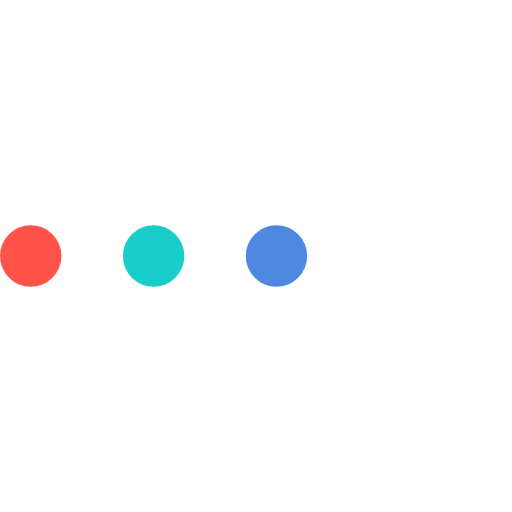
t = 0.00 s
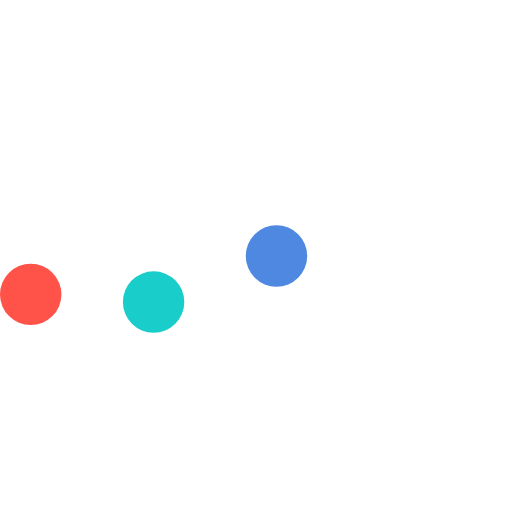
t = 0.23 s
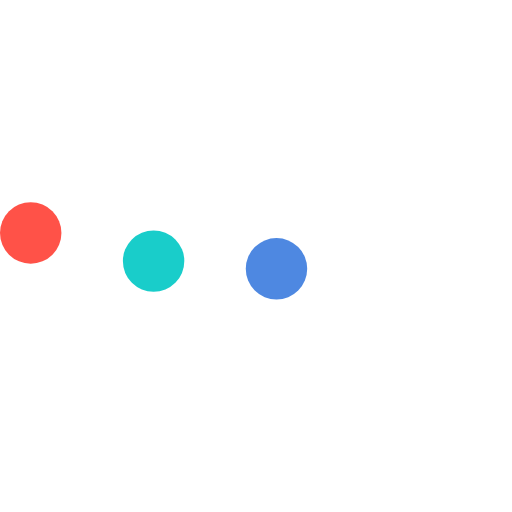
t = 0.43 s
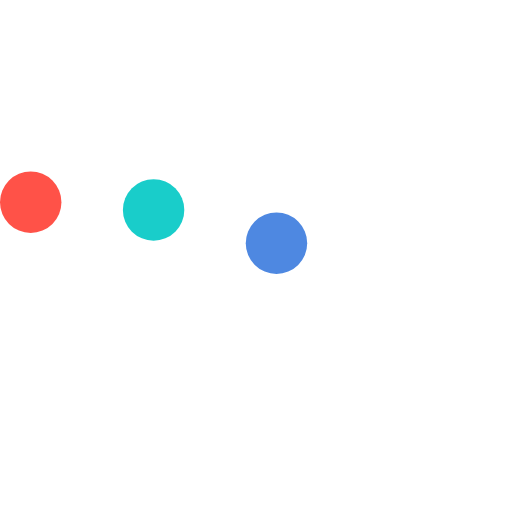
t = 0.68 s
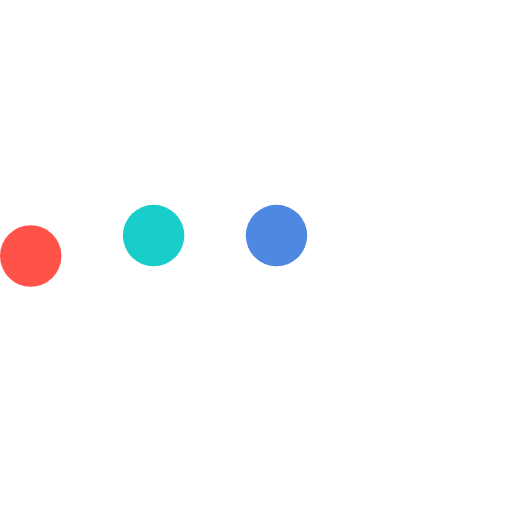
t = 0.85 s
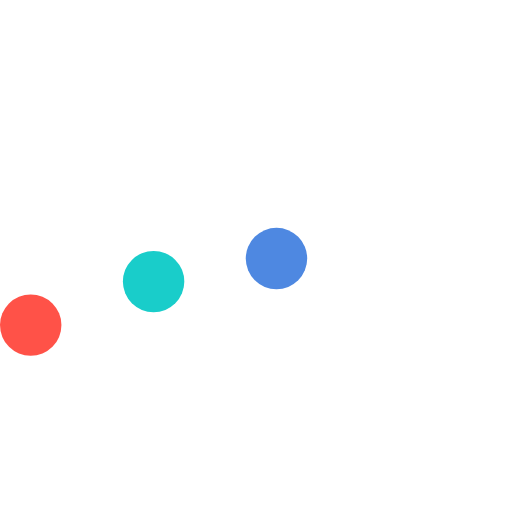
t = 1.08 s

The animated SVG that drew these frames (rendered in a browser with its animation timeline set to each time). Animation: 3 SMIL elements (animateTransform=3); one cycle of 1.30 s, repeats indefinitely.

<svg version="1.1" id="L5" xmlns="http://www.w3.org/2000/svg" xmlns:xlink="http://www.w3.org/1999/xlink" x="0px" y="0px"
  viewBox="0 0 100 100" enable-background="new 0 0 0 0" xml:space="preserve">
  <circle fill="#ff5248" stroke="none" cx="6" cy="50" r="6">
    <animateTransform 
       attributeName="transform" 
       dur="1s" 
       type="translate" 
       values="0 15 ; 0 -15; 0 15" 
       repeatCount="indefinite" 
       begin="0.1"/>
  </circle>
  <circle fill="#19cdca" stroke="none" cx="30" cy="50" r="6">
    <animateTransform 
       attributeName="transform" 
       dur="1s" 
       type="translate" 
       values="0 10 ; 0 -10; 0 10" 
       repeatCount="indefinite" 
       begin="0.2"/>
  </circle>
  <circle fill="#4e88e1" stroke="none" cx="54" cy="50" r="6">
    <animateTransform 
       attributeName="transform" 
       dur="1s" 
       type="translate" 
       values="0 5 ; 0 -5; 0 5" 
       repeatCount="indefinite" 
       begin="0.3"/>
  </circle>
</svg>
